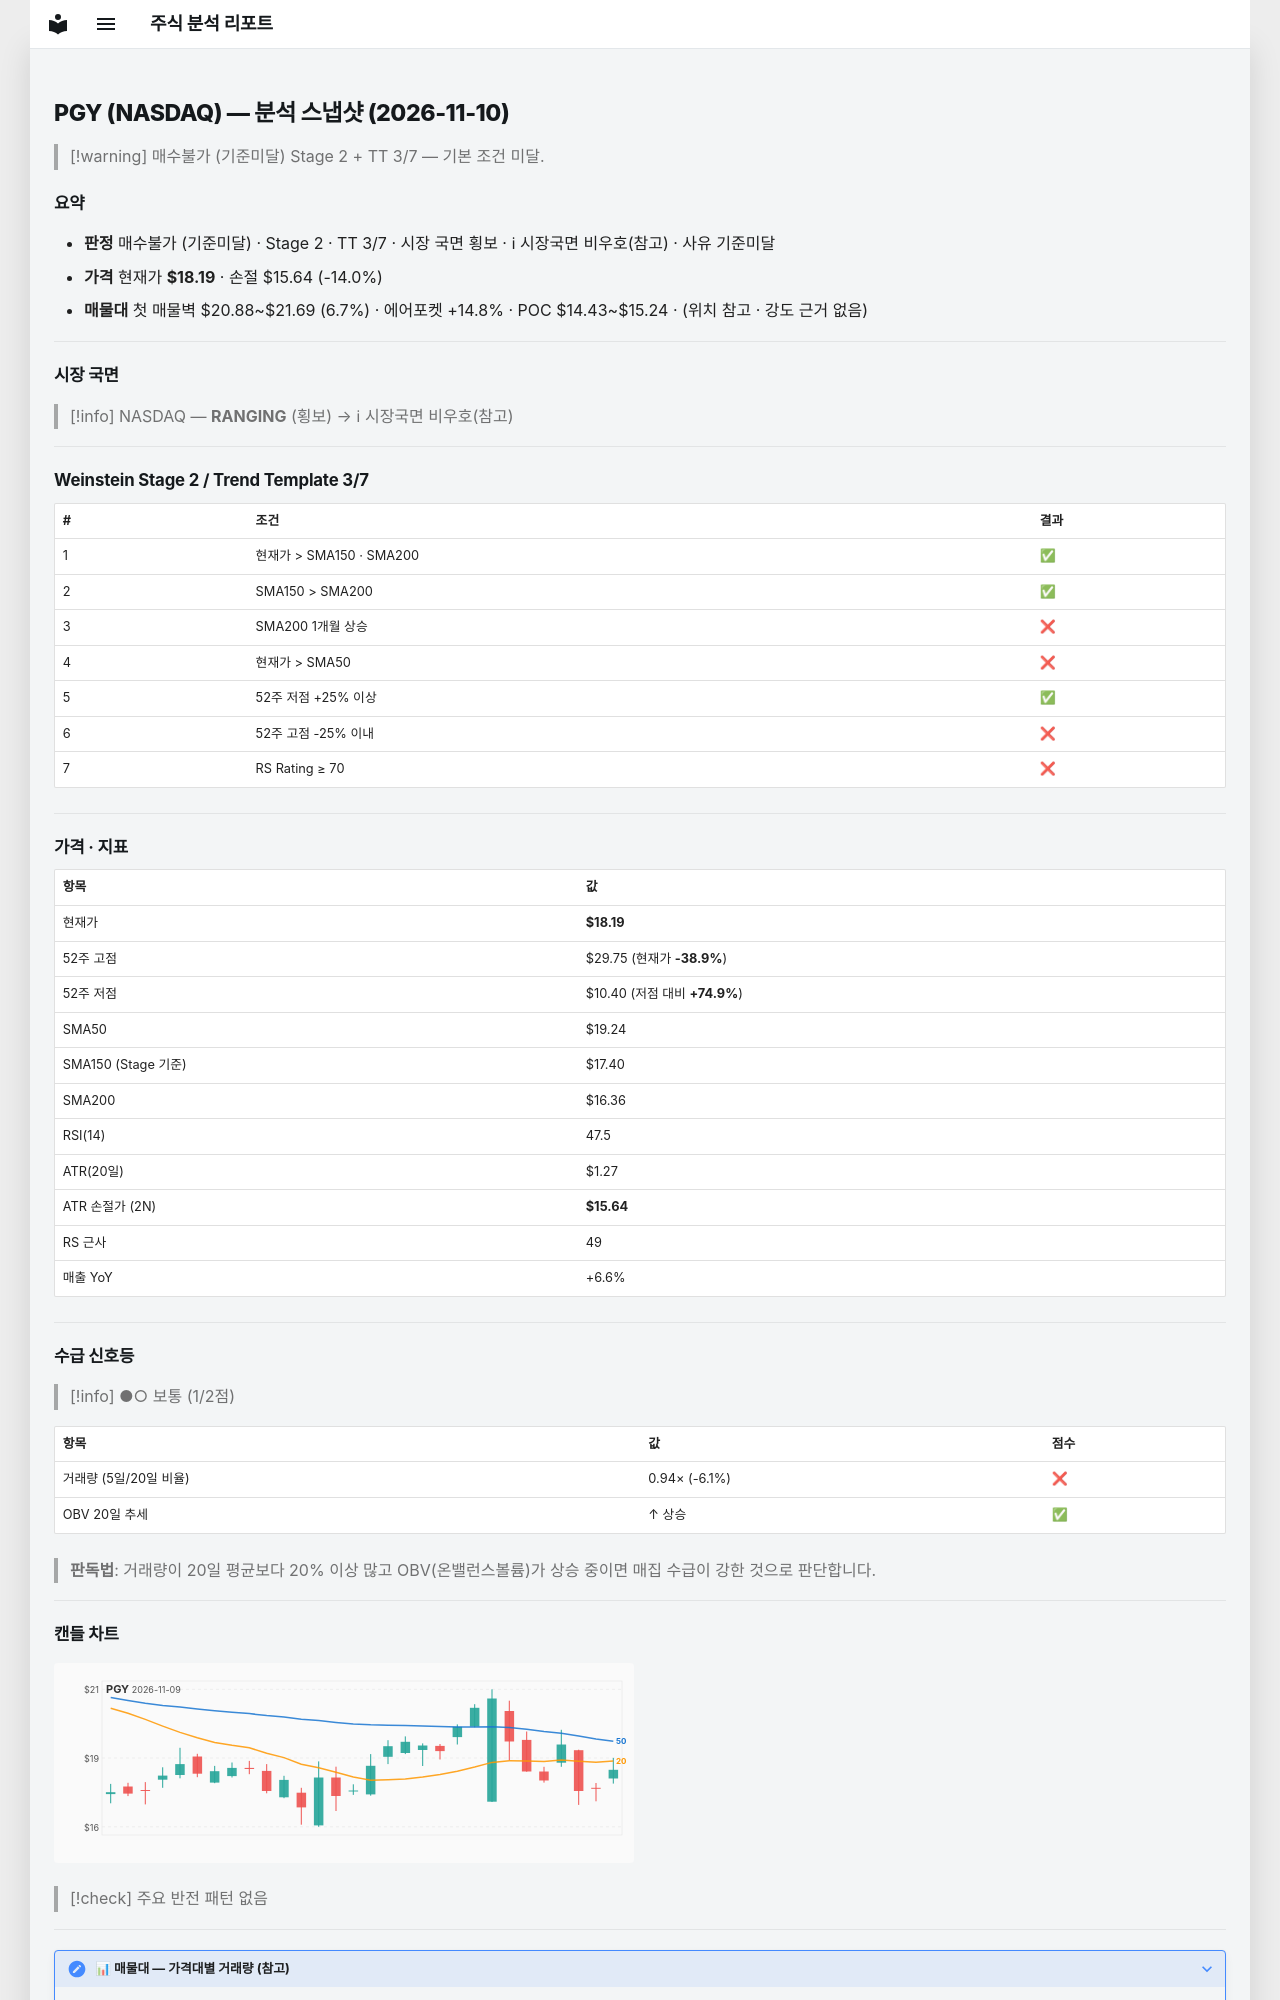

repository: soloandco/stock-reports · page: snapshots/PGY-2026-11-10/index.html · generator: mkdocs

---
type: analysis-snapshot
title: PGY 분석 스냅샷
ticker: PGY
market: NASDAQ
created: 2026-11-10
updated: 2026-11-10
bar-date: 2026-11-09
verdict: 매수불가
verdict-reason: 기준미달
real-rr: 2.15
sma50-gap-pct: -5.5
weekly-position: 저항대아래
weekly-overhead-price: 23.68
weekly-overhead-pct: 30.2
stage: 2
trend-template-score: 3
tt-max: 7
ma-set: sma-50-150-200
price: 18.190000534057617
stop-price: 15.642280063614436
market-regime: RANGING
supply-demand-score: 1/2
supply-demand-label: 보통
status: tracking
tags:
  - stock-agent
  - watchlist
  - PGY
  - analysis
related:
  - "[[analysis-template]]"
---

# PGY (NASDAQ) — 분석 스냅샷 (2026-11-10)

> [!warning] 매수불가 (기준미달)
> Stage 2 + TT 3/7 — 기본 조건 미달.

## 요약

- **판정** 매수불가 (기준미달) · Stage 2 · TT 3/7 · 시장 국면 횡보 · ℹ 시장국면 비우호(참고) · 사유 기준미달
- **가격** 현재가 **$18.19** · 손절 $15.64 (-14.0%)
- **매물대** 첫 매물벽 $20.88~$21.69 (6.7%) · 에어포켓 +14.8% · POC $14.43~$15.24 · (위치 참고 · 강도 근거 없음)

---

## 시장 국면

> [!info] NASDAQ — **RANGING** (횡보) → ℹ 시장국면 비우호(참고)

---

## Weinstein Stage 2 / Trend Template 3/7

| # | 조건 | 결과 |
|---|------|------|
| 1 | 현재가 > SMA150 · SMA200 | ✅ |
| 2 | SMA150 > SMA200 | ✅ |
| 3 | SMA200 1개월 상승 | ❌ |
| 4 | 현재가 > SMA50 | ❌ |
| 5 | 52주 저점 +25% 이상 | ✅ |
| 6 | 52주 고점 -25% 이내 | ❌ |
| 7 | RS Rating ≥ 70 | ❌ |

---

## 가격 · 지표

| 항목 | 값 |
|------|---|
| 현재가 | **$18.19** |
| 52주 고점 | $29.75 (현재가 **-38.9%**) |
| 52주 저점 | $10.40 (저점 대비 **+74.9%**) |
| SMA50 | $19.24 |
| SMA150 (Stage 기준) | $17.40 |
| SMA200 | $16.36 |
| RSI(14) | 47.5 |
| ATR(20일) | $1.27 |
| ATR 손절가 (2N) | **$15.64** |
| RS 근사 | 49 |
| 매출 YoY | +6.6% |

---
## 수급 신호등

> [!info] ●○ 보통 (1/2점)

| 항목 | 값 | 점수 |
|------|------|------|
| 거래량 (5일/20일 비율) | 0.94× (-6.1%) | ❌ |
| OBV 20일 추세 | ↑ 상승 | ✅ |

> **판독법**: 거래량이 20일 평균보다 20% 이상 많고 OBV(온밸런스볼륨)가 상승 중이면 매집 수급이 강한 것으로 판단합니다.

---
